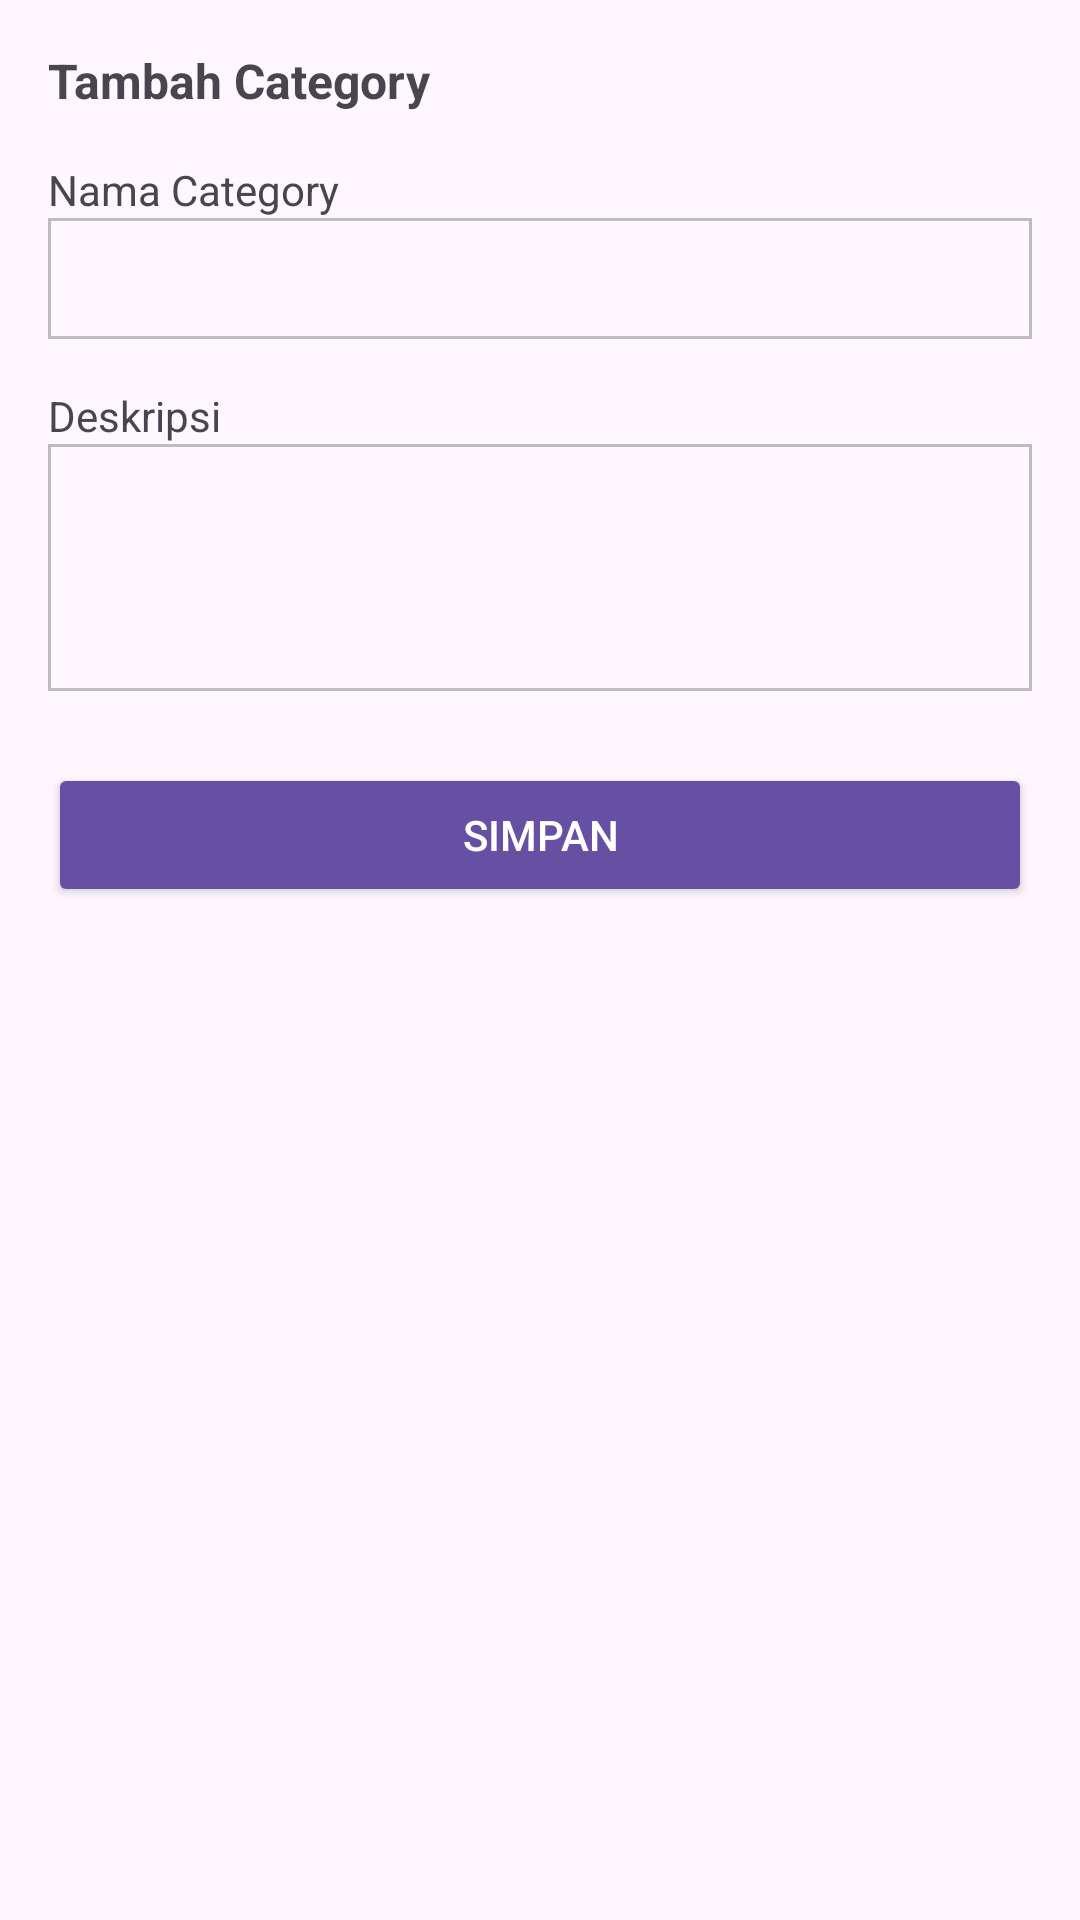

Produce the Android XML layout that renders to this screen, including the resource entries it uses.
<!-- AndroidManifest.xml: application theme Theme.BiruMudaPos -->
<!-- res/layout/fragment_category_form.xml -->
<?xml version="1.0" encoding="utf-8"?>
<ScrollView
    xmlns:android="http://schemas.android.com/apk/res/android"
    android:layout_width="match_parent"
    android:layout_height="match_parent"
    android:padding="16dp"
    android:fillViewport="true">

    <LinearLayout
        android:layout_width="match_parent"
        android:layout_height="wrap_content"
        android:orientation="vertical">

        
        <TextView
            android:id="@+id/tvTitle"
            android:layout_width="wrap_content"
            android:layout_height="wrap_content"
            android:text="@string/title_add_category"
            android:textStyle="bold"
            android:textSize="16sp"
            android:layout_marginBottom="16dp" />

        
        <TextView
            android:layout_width="wrap_content"
            android:layout_height="wrap_content"
            android:text="Nama Category"
            android:labelFor="@id/etCategoryName"/>

        <EditText
            android:id="@+id/etCategoryName"
            android:layout_width="match_parent"
            android:layout_height="wrap_content"
            android:background="@drawable/bg_input_underline"
            android:inputType="text"
            android:importantForAutofill="no" />

        
        <TextView
            android:layout_width="wrap_content"
            android:layout_height="wrap_content"
            android:text="Deskripsi"
            android:layout_marginTop="16dp" />

        <EditText
            android:id="@+id/etCategoryDesc"
            android:layout_width="match_parent"
            android:layout_height="wrap_content"
            android:background="@drawable/bg_input_underline"
            android:inputType="textMultiLine"
            android:gravity="start|top"
            android:minLines="3"
            android:importantForAutofill="no" />

        
        <Button
            android:id="@+id/btnSave"
            android:layout_width="match_parent"
            android:layout_height="48dp"
            android:text="Simpan"
            android:layout_marginTop="24dp"
            android:backgroundTint="?attr/colorPrimary"
            android:textColor="@android:color/white" />

        
        <Button
            android:id="@+id/btnDelete"
            android:layout_width="match_parent"
            android:layout_height="48dp"
            android:text="Hapus"
            android:layout_marginTop="8dp"
            android:backgroundTint="@color/redbutton"
            android:textColor="@android:color/white"
            android:visibility="gone" />

    </LinearLayout>
</ScrollView>
<!-- resources referenced by this layout -->
<resources>
  <color name="redbutton">#B3261E</color>
  <!-- drawable bg_input_underline (drawable) -->
  <?xml version="1.0" encoding="utf-8"?>
  <shape xmlns:android="http://schemas.android.com/apk/res/android"
      android:shape="rectangle">
  
      
      <solid android:color="@android:color/transparent" />
  
      
      <stroke
          android:width="1dp"
          android:color="#BDBDBD" />
  
      
      <padding
          android:left="2dp"
          android:top="8dp"
          android:right="2dp"
          android:bottom="8dp" />
  
  </shape>
  <string name="title_add_category">Tambah Category</string>
  <style name="Theme.BiruMudaPos" parent="Base.Theme.BiruMudaPos" />
  <style name="Base.Theme.BiruMudaPos" parent="Theme.Material3.DayNight.NoActionBar">
          
          
      </style>
</resources>
